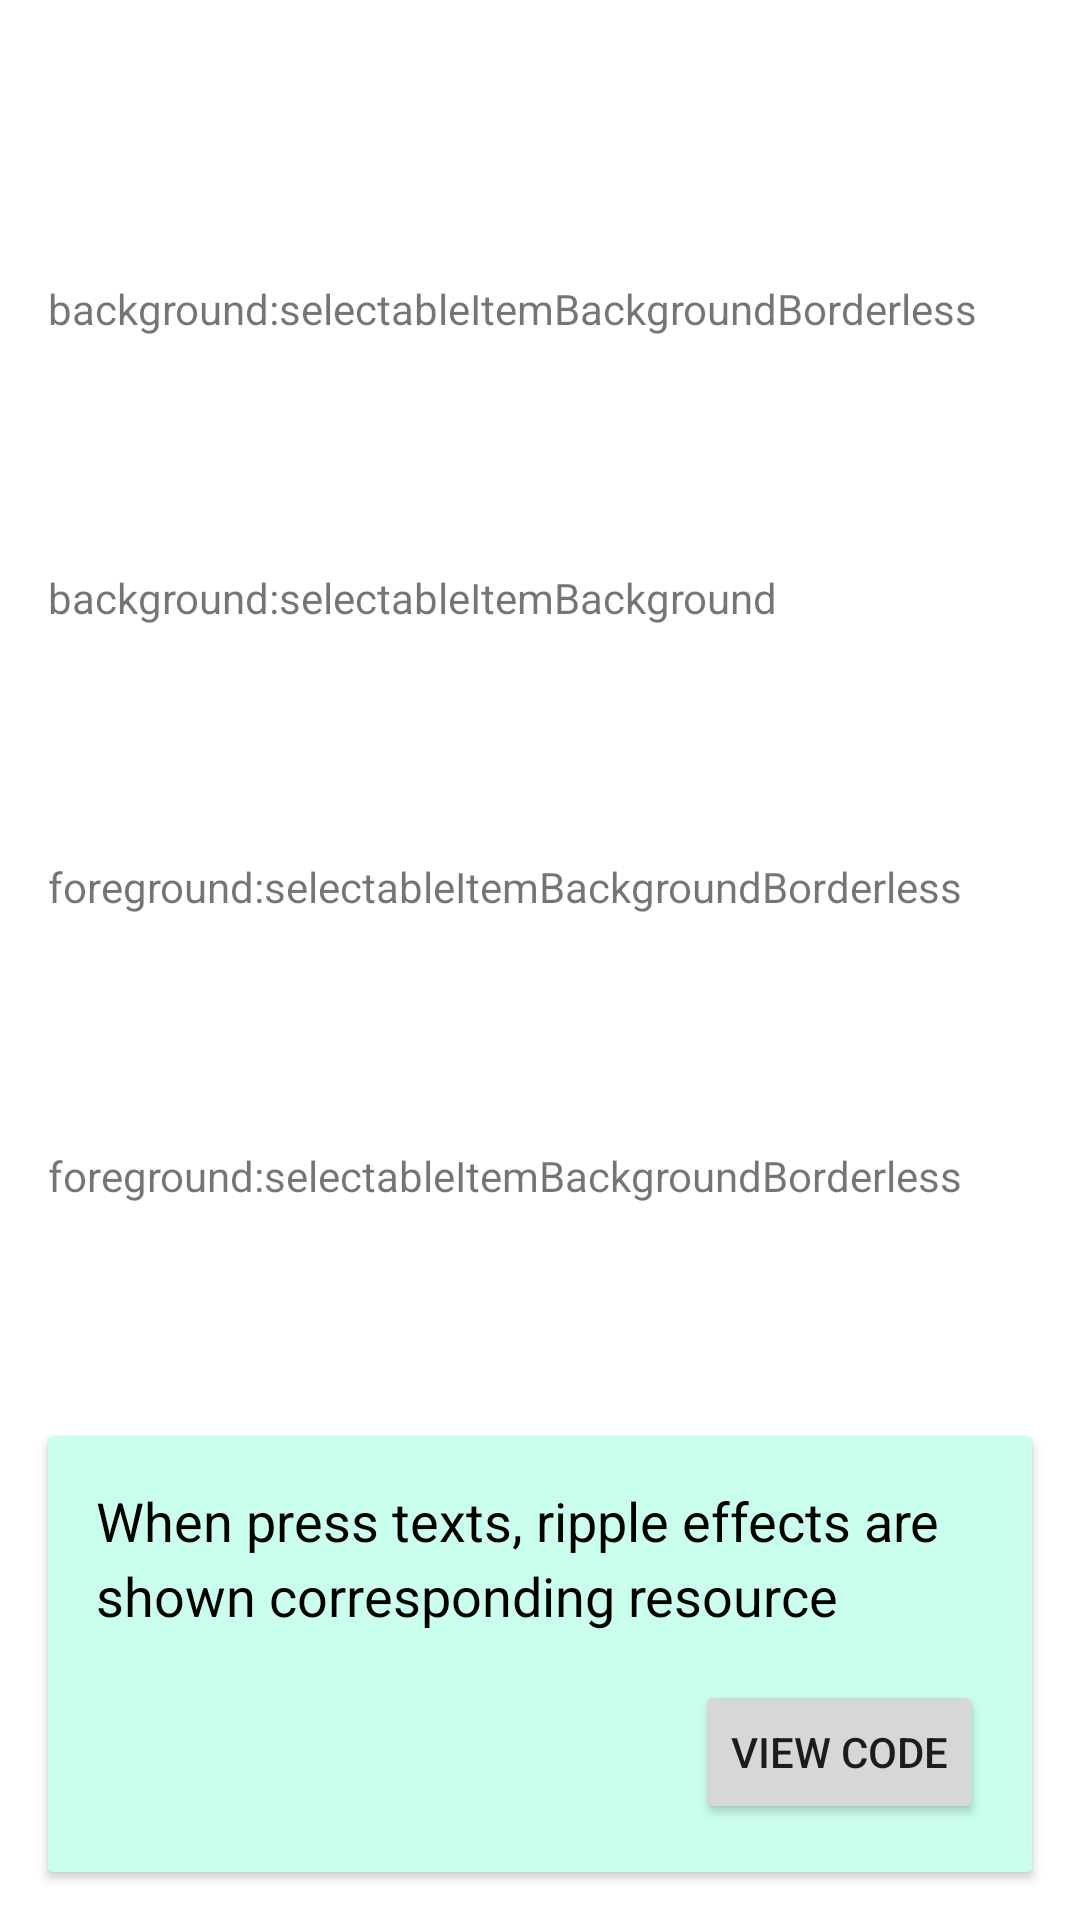

Produce the Android XML layout that renders to this screen, including the resource entries it uses.
<!-- AndroidManifest.xml: application theme AppTheme.NoActionBar -->
<!-- res/layout/fragment_selectable_item.xml -->
<?xml version="1.0" encoding="utf-8"?>
<androidx.constraintlayout.widget.ConstraintLayout xmlns:android="http://schemas.android.com/apk/res/android"
    android:layout_width="match_parent"
    android:layout_height="match_parent"
    android:background="@android:color/white"
    xmlns:app="http://schemas.android.com/apk/res-auto">

    <TextView
        android:id="@+id/background_borderless"
        android:layout_width="wrap_content"
        android:layout_height="wrap_content"
        android:layout_marginTop="16dp"
        android:layout_marginStart="16dp"
        android:background="?android:attr/selectableItemBackgroundBorderless"
        android:text="background:selectableItemBackgroundBorderless"
        app:layout_constraintTop_toTopOf="parent"
        app:layout_constraintBottom_toTopOf="@id/background_border"
        app:layout_constraintStart_toStartOf="parent"/>

    <TextView
        android:id="@+id/background_border"
        android:layout_width="wrap_content"
        android:layout_height="wrap_content"
        android:layout_marginStart="16dp"
        android:background="?android:attr/selectableItemBackground"
        android:text="background:selectableItemBackground"
        app:layout_constraintTop_toBottomOf="@id/background_borderless"
        app:layout_constraintBottom_toTopOf="@id/foreground_borderless"
        app:layout_constraintStart_toStartOf="parent"/>

    <TextView
        android:id="@+id/foreground_borderless"
        android:layout_width="wrap_content"
        android:layout_height="wrap_content"
        android:layout_marginStart="16dp"
        android:foreground="?android:attr/selectableItemBackgroundBorderless"
        android:text="foreground:selectableItemBackgroundBorderless"
        app:layout_constraintTop_toBottomOf="@id/background_border"
        app:layout_constraintBottom_toTopOf="@+id/foreground_border"
        app:layout_constraintStart_toStartOf="parent"/>

    <TextView
        android:id="@+id/foreground_border"
        android:layout_width="wrap_content"
        android:layout_height="wrap_content"
        android:layout_marginStart="16dp"
        android:foreground="?android:attr/selectableItemBackground"
        android:text="foreground:selectableItemBackgroundBorderless"
        app:layout_constraintTop_toBottomOf="@id/foreground_borderless"
        app:layout_constraintBottom_toTopOf="@id/cardview"
        app:layout_constraintStart_toStartOf="parent"/>

    <androidx.cardview.widget.CardView
        android:id="@+id/cardview"
        android:layout_width="match_parent"
        android:layout_height="wrap_content"
        android:layout_margin="@dimen/padding"
        app:layout_constraintBottom_toBottomOf="parent">

        <LinearLayout
            android:layout_width="match_parent"
            android:layout_height="match_parent"
            android:orientation="vertical"
            android:background="@color/mint"
            android:padding="@dimen/padding">

            <TextView
                style="@style/CardTextStyle"
                android:layout_width="wrap_content"
                android:layout_height="wrap_content"
                android:text="@string/description_selectable_item" />

            <Button
                android:id="@+id/viewCodeButton"
                android:layout_width="wrap_content"
                android:layout_height="wrap_content"
                android:layout_gravity="bottom|end"
                android:layout_marginTop="@dimen/padding"
                android:text="@string/view_code" />
        </LinearLayout>
    </androidx.cardview.widget.CardView>

</androidx.constraintlayout.widget.ConstraintLayout>
<!-- resources referenced by this layout -->
<resources>
  <color name="mint">#cbffed</color>
  <dimen name="padding">16dp</dimen>
  <string name="description_selectable_item">When press texts, ripple effects are shown corresponding resource</string>
  <string name="view_code">View code</string>
  <style name="CardTextStyle">
          <item name="android:textSize">18sp</item>
          <item name="android:textColor">@android:color/black</item>
          <item name="android:lineSpacingExtra">4sp</item>
      </style>
  <style name="AppTheme.NoActionBar">
          <item name="windowActionBar">false</item>
          <item name="windowNoTitle">true</item>
          <item name="drawerArrowStyle">@style/DrawerArrowStyle</item>
      </style>
  <style name="DrawerArrowStyle" parent="@style/Widget.AppCompat.DrawerArrowToggle">
          <item name="spinBars">true</item>
          <item name="color">@android:color/white</item>
      </style>
</resources>
